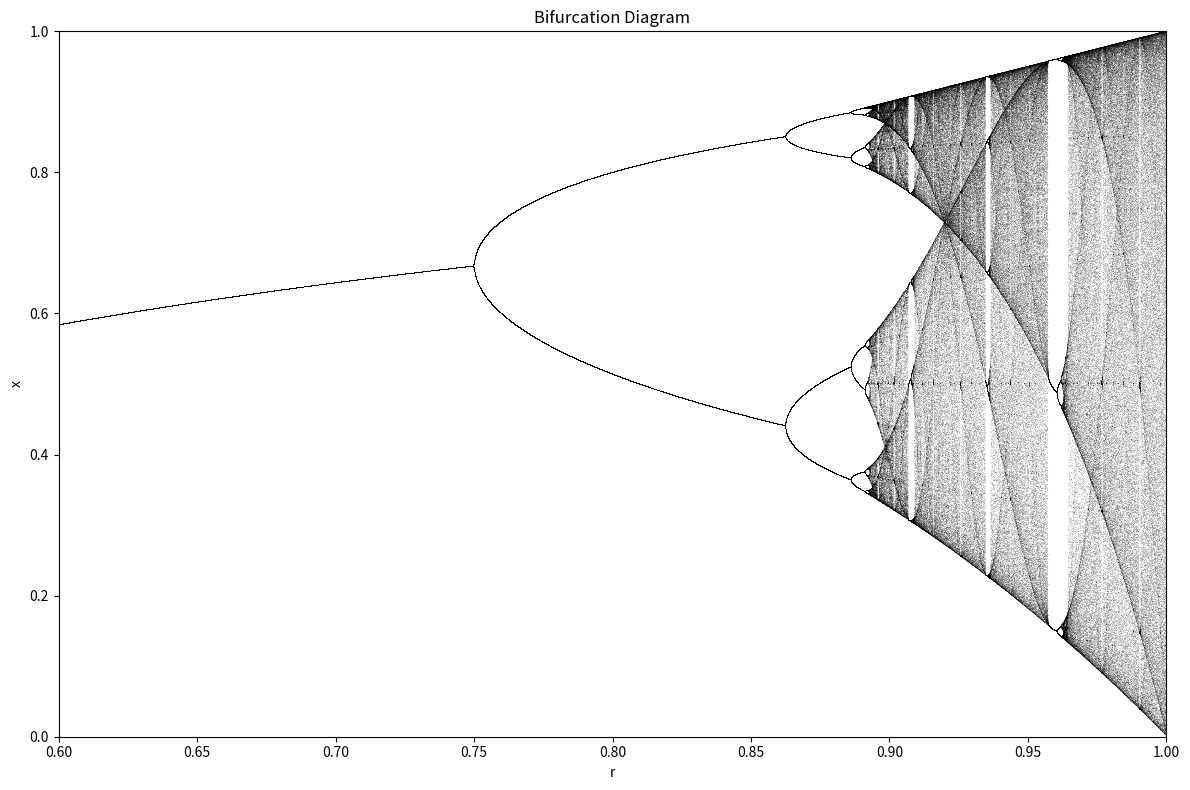

Reproduce this figure in Python.
import matplotlib.pyplot as plt
import numpy as np
P=np.linspace(0.6,1,20000)
X = []
Y = []
for u in P:

    m = 0.5
    for n in range(2000):
        m=(u*m)*(1-m)*4

    for n in range(100):
        m=(u*m)*(1-m)*4
        Y.append(m)
        X.append(u)

plt.figure(figsize=(12, 8))
plt.plot(X, Y, ',k', alpha=0.1)
plt.title("Bifurcation Diagram")
plt.xlabel("r")
plt.ylabel("x")
plt.xlim([0.6, 1.0])
plt.ylim([0, 1])
plt.tight_layout()
plt.show()